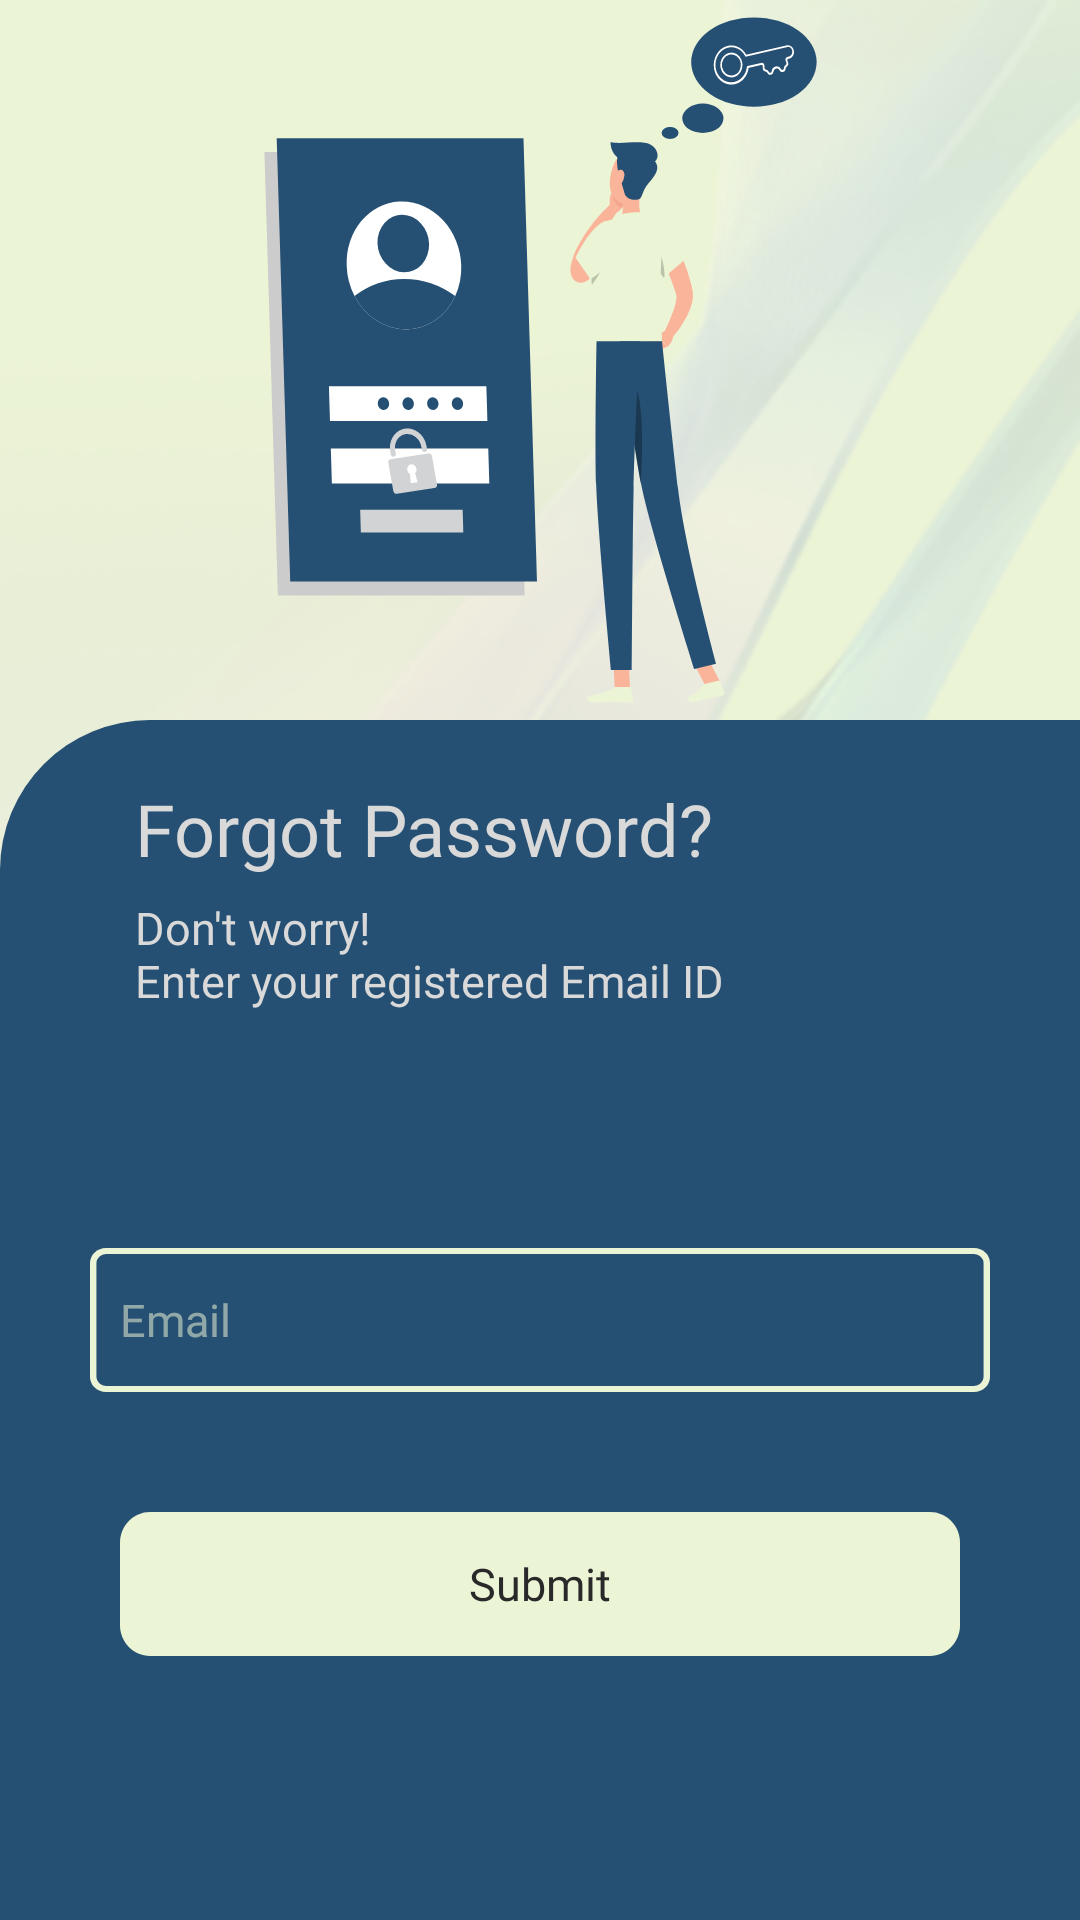

Android layout source for this screen:
<!-- AndroidManifest.xml: application theme Theme.PrognosisAI -->
<!-- res/layout/fragment_forget_pass.xml -->
<?xml version="1.0" encoding="utf-8"?>
<androidx.constraintlayout.widget.ConstraintLayout xmlns:android="http://schemas.android.com/apk/res/android"
    xmlns:tools="http://schemas.android.com/tools"
    android:layout_width="match_parent"
    android:layout_height="match_parent"
    xmlns:app="http://schemas.android.com/apk/res-auto"
    android:background="@drawable/bg1"
    tools:context=".Views.Fragments.ForgetPassFragment">

    <ImageView
        android:id="@+id/SignUpIllustrator"
        android:layout_width="269dp"
        android:layout_height="237dp"
        android:background="@drawable/forget_password"
        app:layout_constraintBottom_toTopOf="@+id/frameLayout"
        app:layout_constraintEnd_toEndOf="parent"
        app:layout_constraintStart_toStartOf="parent"
        app:layout_constraintTop_toTopOf="parent" />

    <FrameLayout
        android:id="@+id/frameLayout"
        android:layout_width="match_parent"
        android:layout_height="400dp"
        android:background="@drawable/cardview"
        app:layout_constraintBottom_toBottomOf="parent"
        app:layout_constraintEnd_toEndOf="parent"
        app:layout_constraintStart_toStartOf="parent">


        <LinearLayout
            android:layout_width="match_parent"
            android:layout_height="match_parent"
            android:orientation="vertical"
            android:layout_margin="20dp">

            <TextView
                android:layout_width="260dp"
                android:layout_height="34dp"
                android:layout_marginStart="25dp"
                android:fontFamily="@font/montserrat_semibold"
                android:text="@string/fg_forget_password"
                android:textAllCaps="false"
                android:textColor="#D9D9D9"
                android:textSize="24sp" />

            <TextView
                android:layout_width="260dp"
                android:layout_height="37dp"
                android:textSize="15sp"
                android:fontFamily="@font/montserrat"
                android:text="@string/don_t_worry_nenter_your_registered_email_id"
                android:textAllCaps="false"
                android:layout_marginStart="25dp"
                android:textColor="#D9D9D9"
                android:layout_marginTop="5dp"
                />


            <EditText
                android:id="@+id/fgEmail"
                android:layout_width="wrap_content"
                android:layout_height="wrap_content"
                android:background="@drawable/btn2"
                android:layout_gravity="center"
                android:hint="@string/SignUpemail"
                android:paddingStart="10dp"
                android:textSize="15sp"
                android:fontFamily="@font/montserrat"
                android:textColorHint="#8AECF4D6"
                android:layout_marginTop="80dp"
                />


            <androidx.appcompat.widget.AppCompatButton
                android:id="@+id/fgsubmit"
                android:layout_width="wrap_content"
                android:layout_height="wrap_content"
                android:background="@drawable/btn3"
                android:layout_gravity="center"
                android:layout_marginTop="40dp"
                android:text="@string/fg_submit"
                android:textAllCaps="false"
                android:textSize="15sp"
                android:textColor="#292929"
                android:fontFamily="@font/montserrat"
                />





        </LinearLayout>




    </FrameLayout>


</androidx.constraintlayout.widget.ConstraintLayout>
<!-- resources referenced by this layout -->
<resources>
  <!-- drawable bg1: png bitmap (drawable, 77967 bytes) -->
  <!-- drawable btn2 (drawable) -->
  <vector
      xmlns:android="http://schemas.android.com/apk/res/android"
      xmlns:aapt="http://schemas.android.com/aapt"
      android:width="300dp"
      android:height="48dp"
      android:viewportWidth="280"
      android:viewportHeight="48"
      >
      <group>
          <clip-path
              android:pathData="M5 0H275C277.761 0 280 2.23858 280 5V43C280 45.7614 277.761 48 275 48H5C2.23858 48 0 45.7614 0 43V5C0 2.23858 2.23858 0 5 0Z"
              />
          <path
              android:pathData="M5 0H275C277.761 0 280 2.23858 280 5V43C280 45.7614 277.761 48 275 48H5C2.23858 48 0 45.7614 0 43V5C0 2.23858 2.23858 0 5 0Z"
              android:strokeWidth="4"
              android:strokeColor="#ECF4D6"
              />
      </group>
  </vector>
  <!-- drawable btn3 (drawable) -->
  <vector
      xmlns:android="http://schemas.android.com/apk/res/android"
      xmlns:aapt="http://schemas.android.com/aapt"
      android:width="280dp"
      android:height="47dp"
      android:viewportWidth="280"
      android:viewportHeight="47"
      >
      <group>
          <clip-path
              android:pathData="M10 0H270C275.523 0 280 4.47715 280 10V37C280 42.5228 275.523 47 270 47H10C4.47715 47 0 42.5228 0 37V10C0 4.47715 4.47715 0 10 0Z"
              />
          <path
              android:pathData="M0 0V47H280V0"
              android:fillColor="#ECF4D6"
              />
      </group>
  </vector>
  <!-- drawable cardview (drawable) -->
  <?xml version="1.0" encoding="utf-8"?>
  <shape xmlns:android="http://schemas.android.com/apk/res/android">
  <solid android:color="#265073"/>
      <corners android:topLeftRadius="50dp"
          />
  </shape>
  <!-- drawable forget_password: vector/xml drawable (drawable, 11324 chars, omitted) -->
  <string name="SignUpemail">Email</string>
  <string name="don_t_worry_nenter_your_registered_email_id">Don\'t worry!\nEnter your registered Email ID</string>
  <string name="fg_forget_password">Forgot Password?</string>
  <string name="fg_submit">Submit</string>
  <style name="Theme.PrognosisAI" parent="Base.Theme.PrognosisAI" />
  <style name="Base.Theme.PrognosisAI" parent="Theme.MaterialComponents.NoActionBar">
          
          
  
          <item name="android:windowBackground">#ECF4D6</item>
          <item name="android:colorBackground">#ECF4D6</item>
  
          <item name="android:statusBarColor" tools:targetApi="l">@color/blue</item>
      </style>
  <color name="blue">#265073</color>
</resources>
